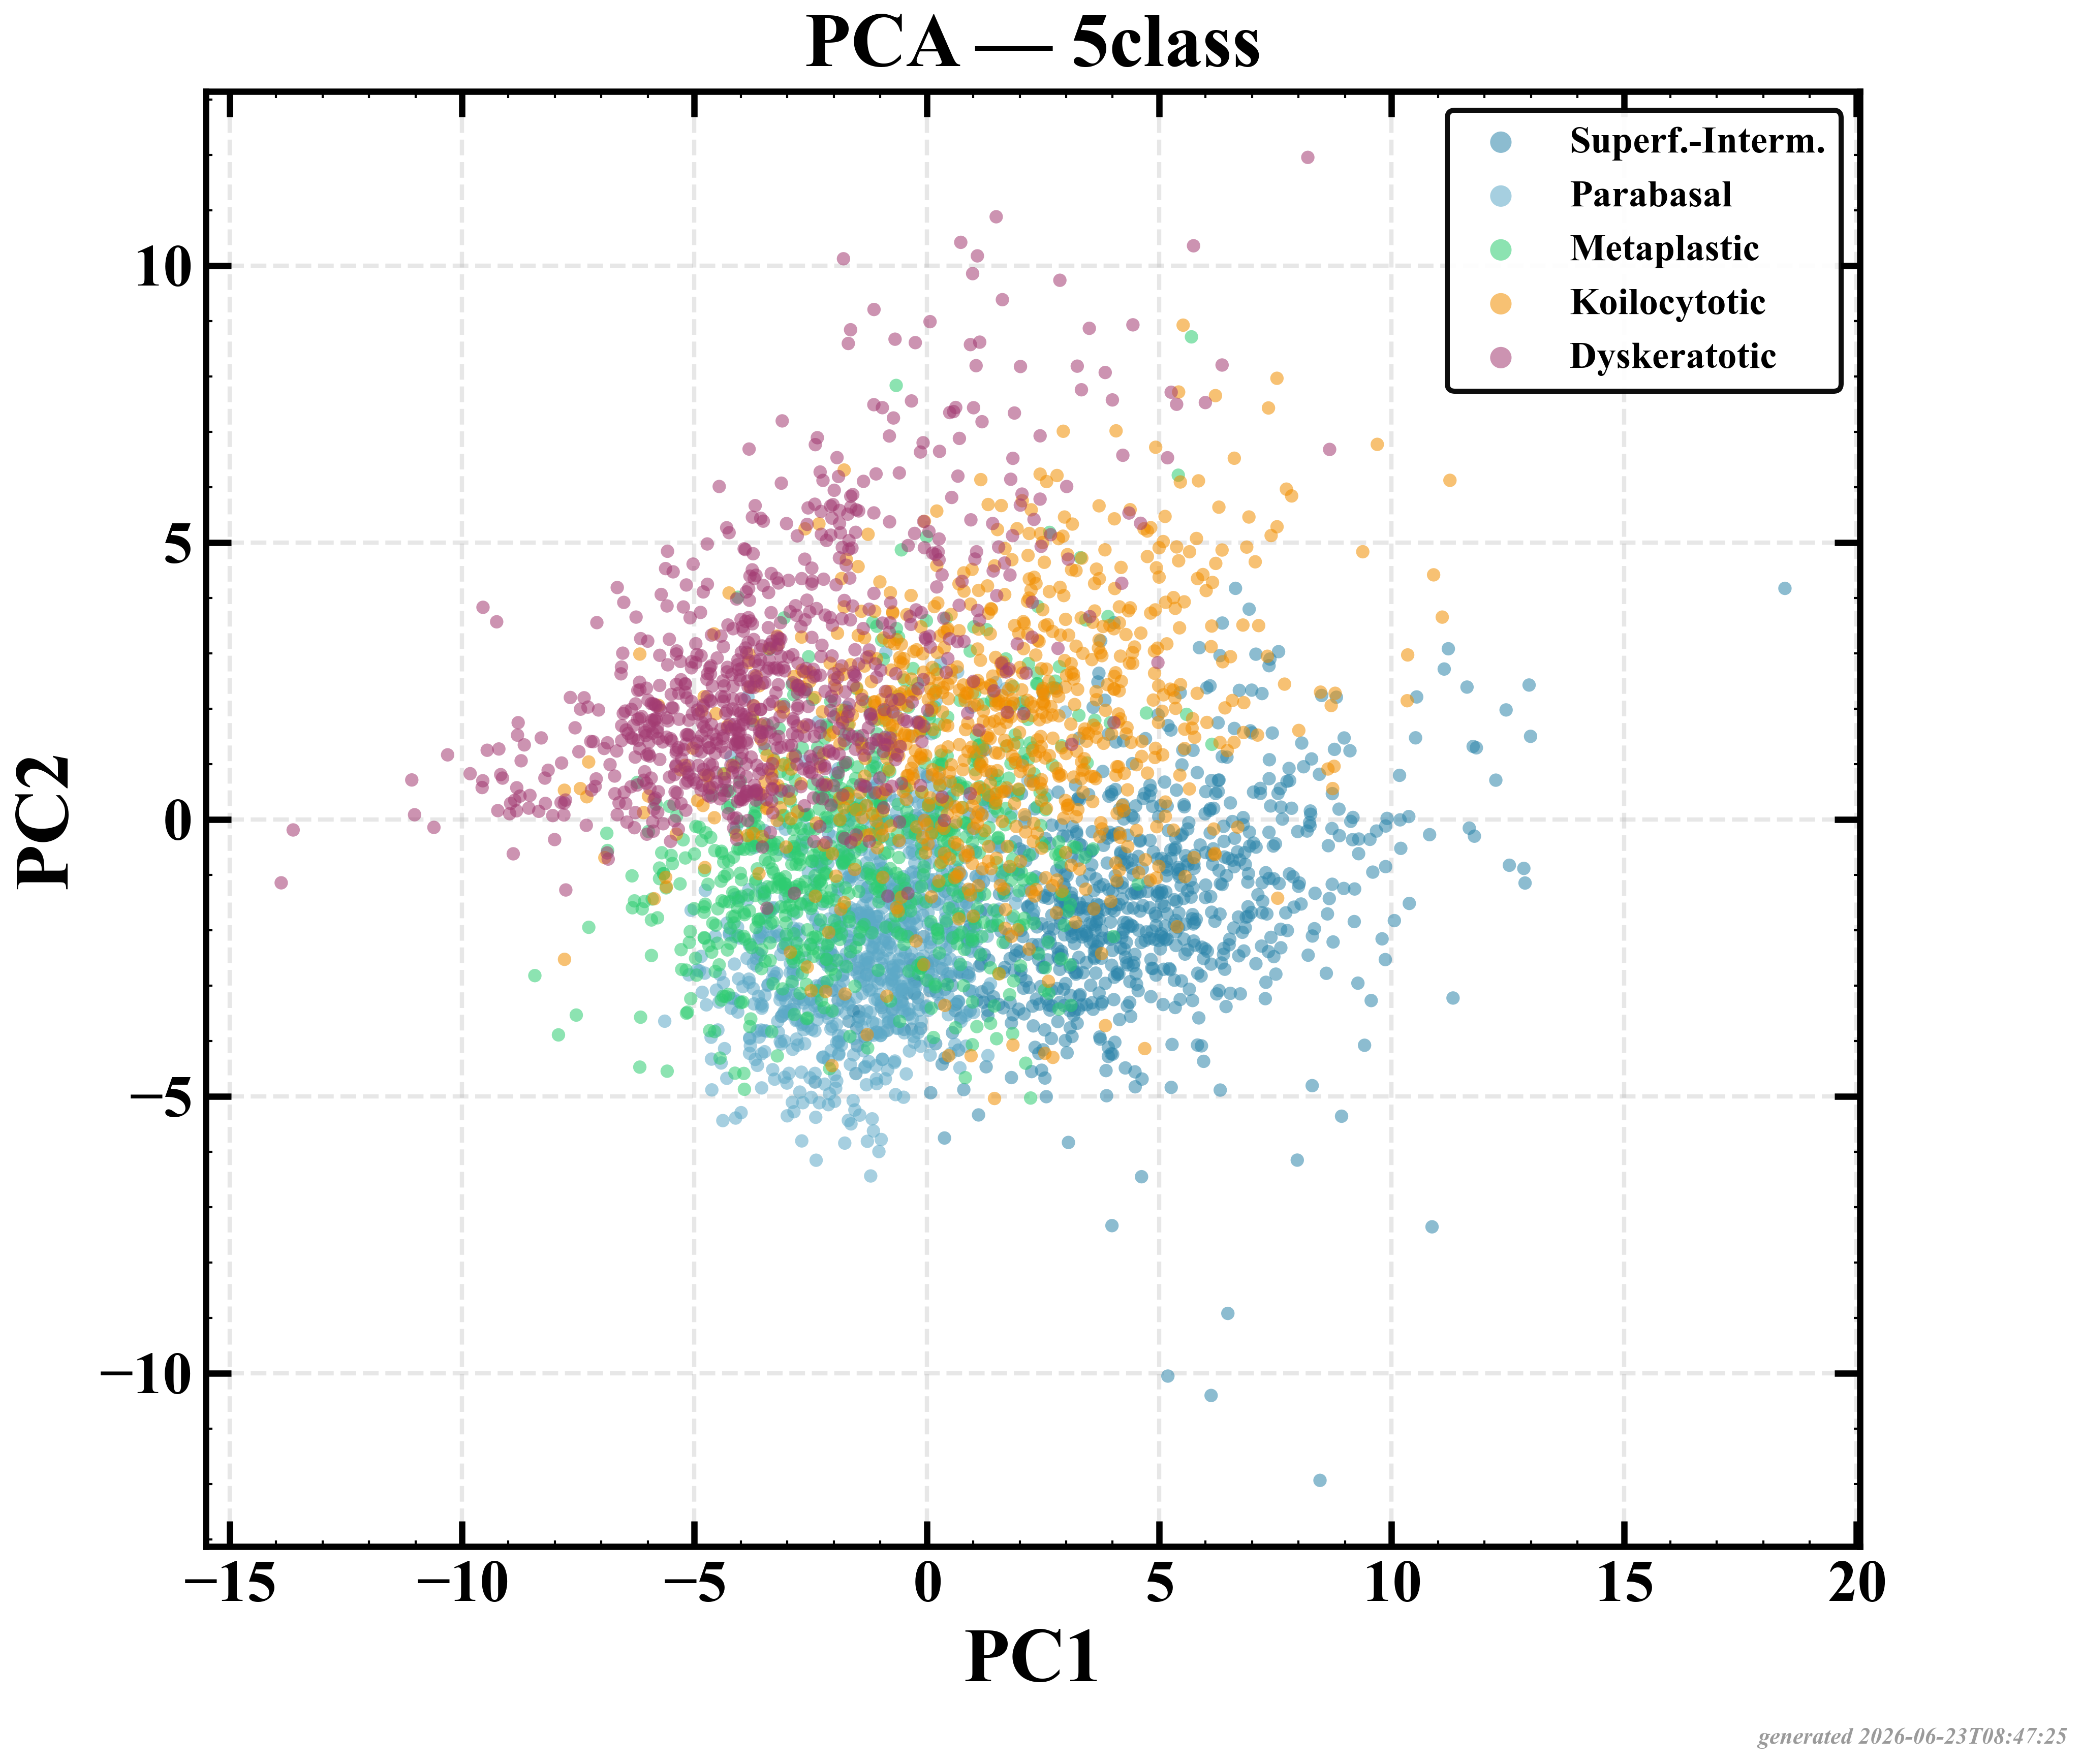

Source data for this figure (header and first rows):
PC1, PC2, label
-0.5245, -3.07, 0
-1.906, -3.262, 0
0.3313, -4.417, 0
0.5611, -2.043, 0
-1.524, -4.587, 0
0.06927, -3.091, 0
0.6139, -3.451, 0
0.3909, -3.066, 0
-2.759, -3.233, 0
-3.082, -2.315, 0
-2.02, -2.449, 0
2.788, 2.369, 0
4.797, 0.4238, 0
-0.6378, -1.327, 0
2.135, -2.913, 0
-0.06253, -2.114, 0
0.5544, -3.849, 0
-0.2748, -2.888, 0
-1.673, -3.642, 0
0.1707, -1.48, 0
1.759, 0.512, 0
0.01559, 0.7725, 0
0.9428, -1.914, 0
-0.6549, -0.02519, 0
2.325, 0.1916, 0
2.826, 0.4938, 0
-2.291, -0.8565, 0
2.657, -2.232, 0
2.798, -0.9205, 0
1.399, 0.8161, 0
0.9128, 0.09993, 0
-0.5328, -3.289, 0
2.413, -4.224, 0
1.98, -3.425, 0
2.279, -3.37, 0
-0.3263, -3.785, 0
0.9331, -3.453, 0
2.821, -2.331, 0
1.724, -1.259, 0
1.278, -4.465, 0
1.222, -3.299, 0
0.9164, -3.087, 0
-1.473, -2.685, 0
-0.2587, -2.921, 0
-1.336, -3.916, 0
-1.584, -3.453, 0
-0.4882, -3.79, 0
0.8872, -2.823, 0
0.01219, -2.606, 0
-1.94, -2.093, 0
-0.3444, -2.032, 0
2.132, -0.7425, 0
-0.8457, -3.806, 0
-2.184, -2.573, 0
-1.638, -2.277, 0
-0.3525, -2.521, 0
1.438, -3.202, 0
-2.401, -4.74, 0
0.7133, -2.759, 0
-1.64, -2.49, 0
... 3,989 more rows
